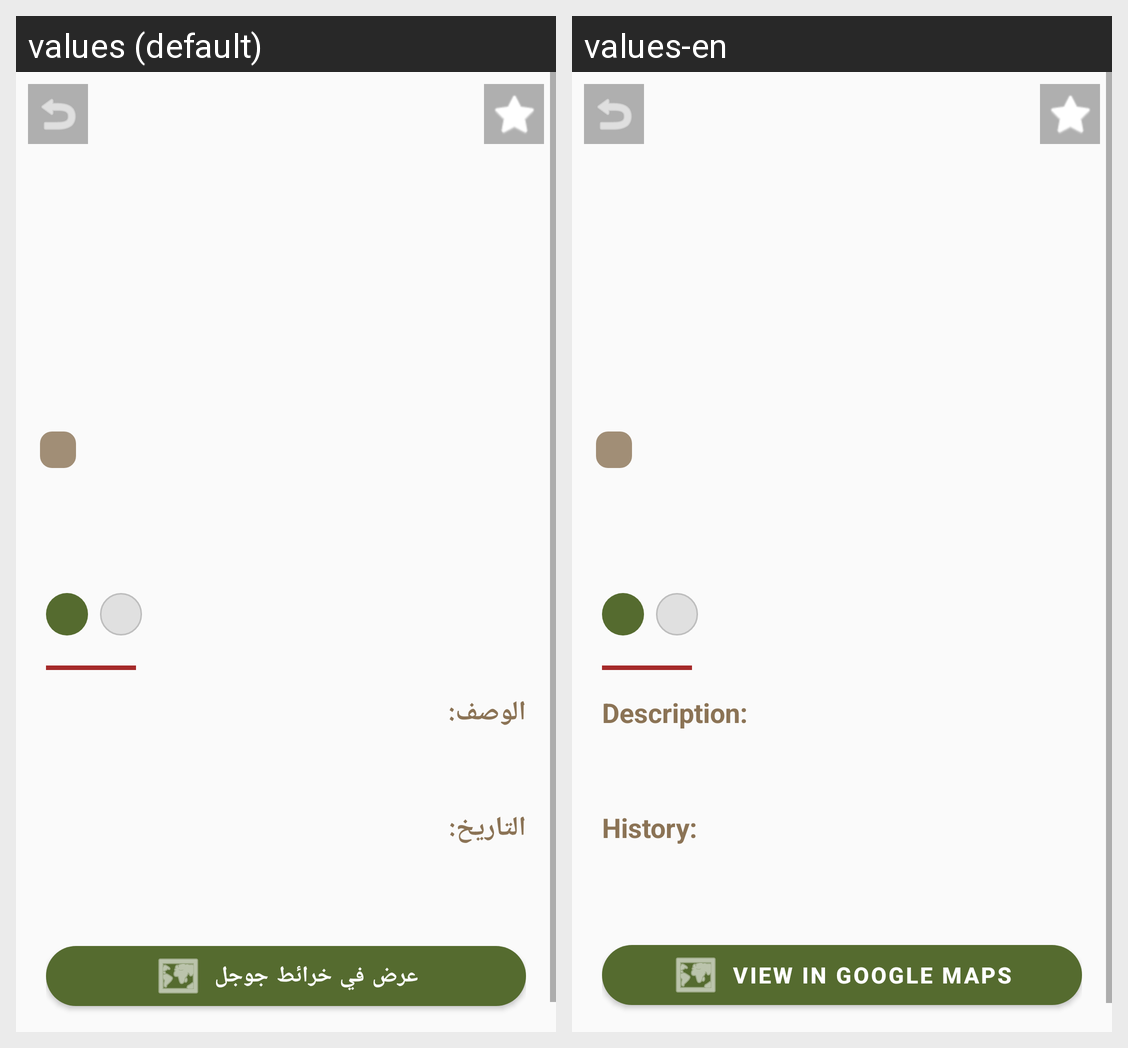

This grid shows one Android layout under two languages. Give, for every string resource on the screen, its name, the default text and each shown locale's text.
Android screen res/layout/activity_detail.xml rendered under 2 locales, left to right: values (default), values-en. Device: Nexus 5 (rendered at 1080×1920; each locale shown at half size, 540×960, under a caption strip naming it); theme Theme.PalestineRoots.
Strings drawn on this screen, with the default value and each locale's value (text and hints the layout hard-codes, and strings that could not be matched under every locale, appear in the picture but are not listed):

description_label
  values: الوصف:
  values-en: Description:

history_label
  values: التاريخ:
  values-en: History:

google_maps_label
  values: عرض في خرائط جوجل
  values-en: View in Google Maps
